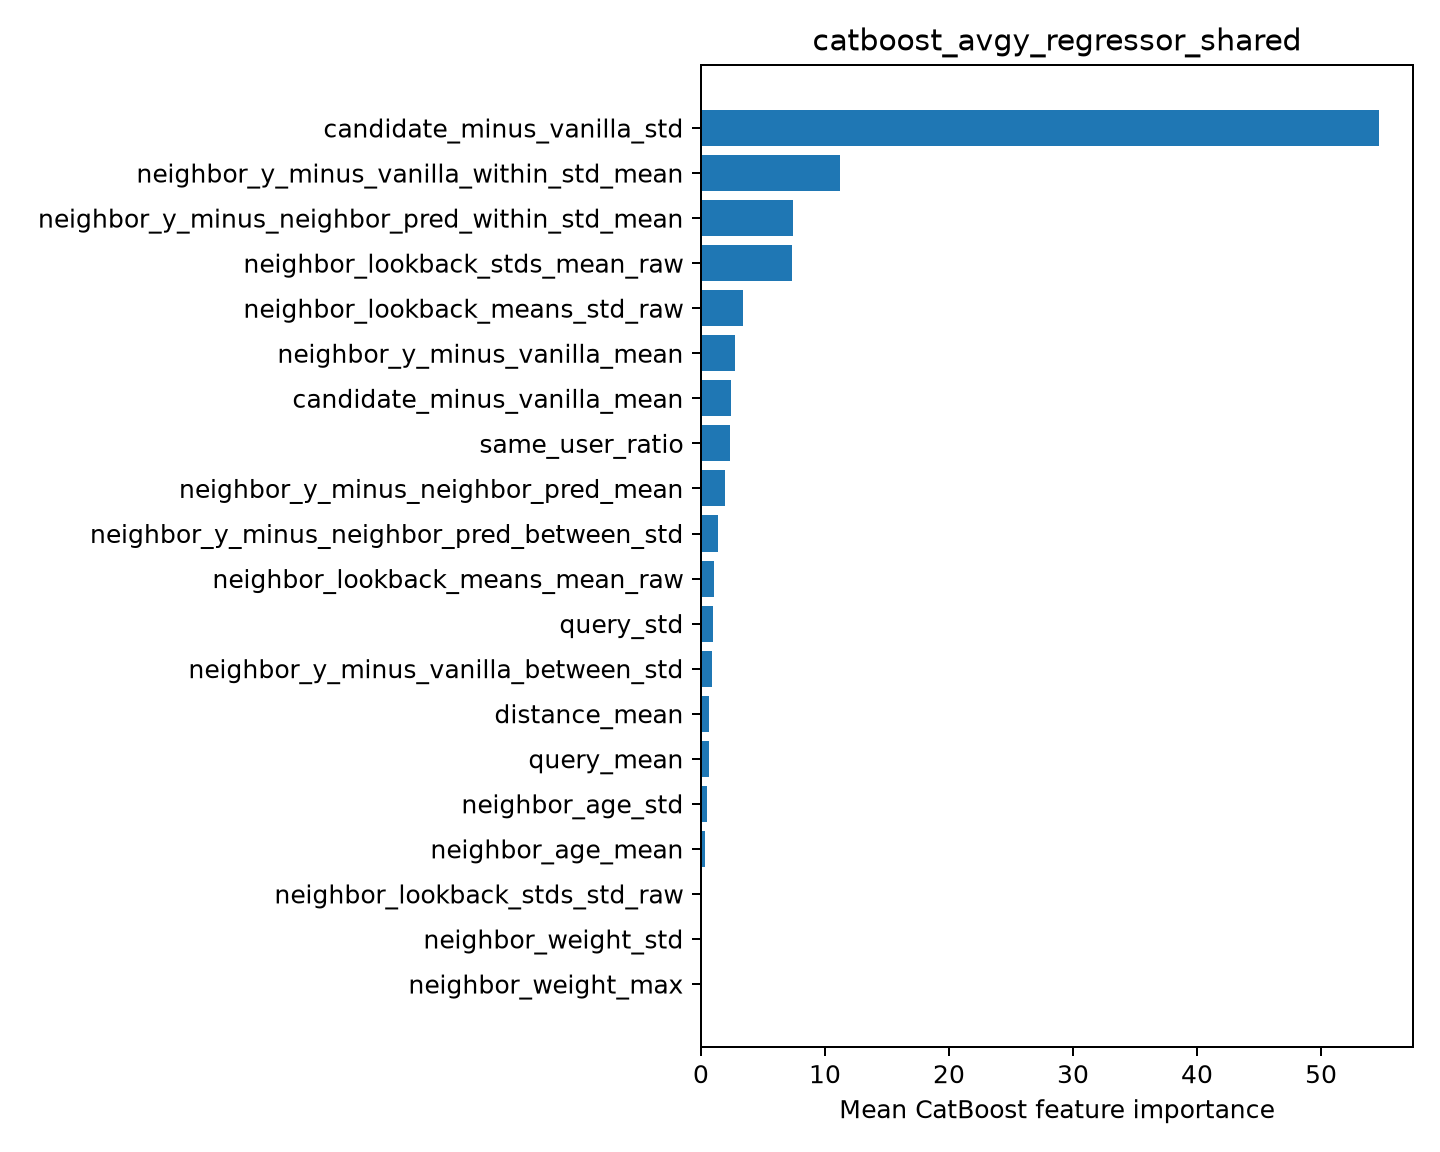

Values plotted in this chart, from the file beside it:
feature, importance
candidate_minus_vanilla_std, 54.68
neighbor_y_minus_vanilla_within_std_mean, 11.2
neighbor_y_minus_neighbor_pred_within_st…, 7.389
neighbor_lookback_stds_mean_raw, 7.304
neighbor_lookback_means_std_raw, 3.361
neighbor_y_minus_vanilla_mean, 2.736
candidate_minus_vanilla_mean, 2.432
same_user_ratio, 2.326
neighbor_y_minus_neighbor_pred_mean, 1.957
neighbor_y_minus_neighbor_pred_between_s…, 1.338
neighbor_lookback_means_mean_raw, 1.057
query_std, 0.9424
neighbor_y_minus_vanilla_between_std, 0.9213
distance_mean, 0.6889
query_mean, 0.6384
neighbor_age_std, 0.4549
neighbor_age_mean, 0.3674
neighbor_lookback_stds_std_raw, 0.1029
neighbor_weight_std, 0.06624
neighbor_weight_max, 0.03098
